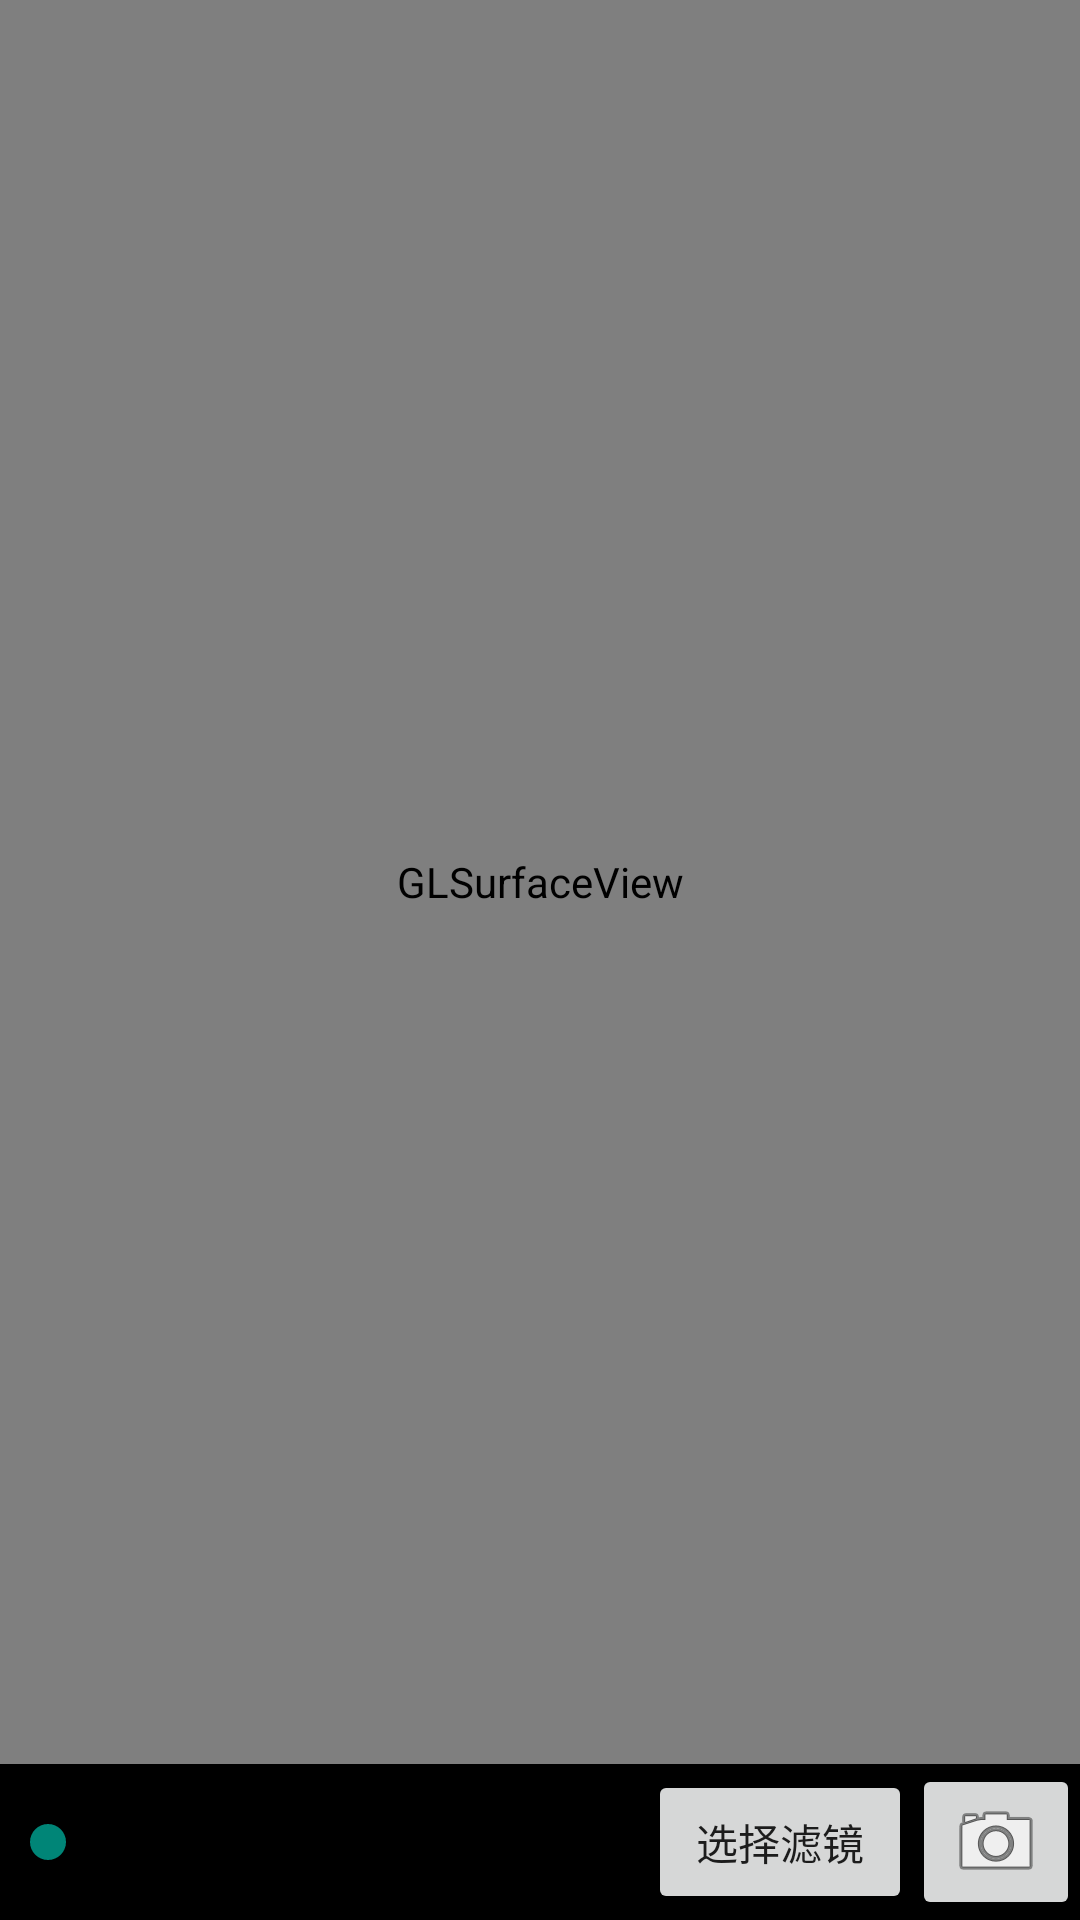

Write the Android layout XML for this screen, with the resource values it uses.
<!-- AndroidManifest.xml: application theme AppTheme -->
<!-- res/layout/activity_camera.xml -->
<RelativeLayout xmlns:android="http://schemas.android.com/apk/res/android"
    xmlns:tools="http://schemas.android.com/tools"
    android:layout_width="match_parent"
    android:layout_height="match_parent"
    android:orientation="vertical">

    <android.opengl.GLSurfaceView
        android:id="@+id/surfaceView"
        android:layout_width="match_parent"
        android:layout_height="match_parent"
        android:layout_above="@+id/bar" />

    <ImageView
        android:id="@+id/img_switch_camera"
        android:layout_width="wrap_content"
        android:layout_height="wrap_content"
        android:layout_alignParentRight="true"
        android:contentDescription="@null"
        android:padding="10dp"
        android:src="@drawable/ic_switch_camera"
        tools:ignore="HardcodedText,RtlHardcoded" />

    <LinearLayout
        android:id="@+id/bar"
        android:layout_width="match_parent"
        android:layout_height="wrap_content"
        android:layout_alignParentBottom="true"
        android:background="#000000"
        android:gravity="center_vertical"
        android:orientation="horizontal">

        <SeekBar
            android:id="@+id/seekBar"
            android:layout_width="0dp"
            android:layout_height="wrap_content"
            android:layout_weight="1"
            android:max="100" />

        <Button
            android:id="@+id/button_choose_filter"
            android:layout_width="wrap_content"
            android:layout_height="wrap_content"
            android:text="选择滤镜"
            tools:ignore="HardcodedText" />

        <ImageButton
            android:id="@+id/button_capture"
            android:layout_width="wrap_content"
            android:layout_height="wrap_content"
            android:contentDescription="@null"
            android:src="@android:drawable/ic_menu_camera" />
    </LinearLayout>

</RelativeLayout>
<!-- resources referenced by this layout -->
<resources>
  <style name="AppTheme" parent="Theme.AppCompat.Light.DarkActionBar" />
</resources>
